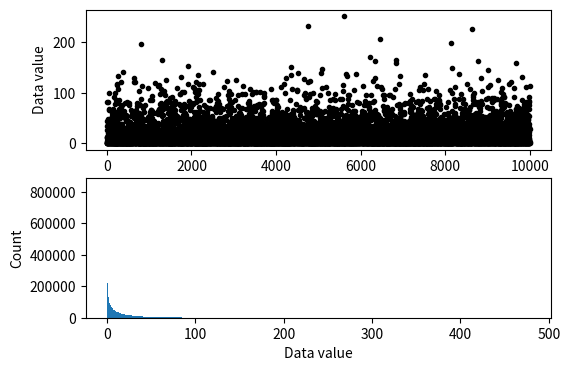
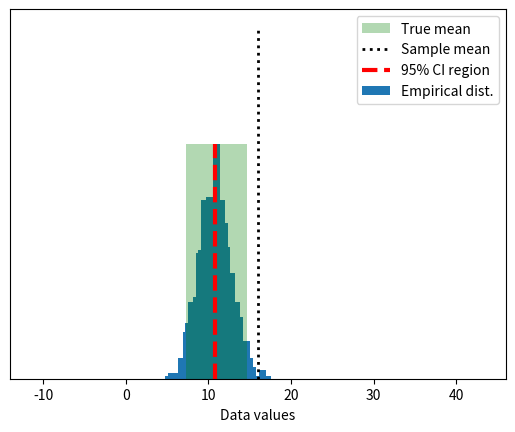

Reproduce these figures in Python, in order.
# import libraries
import matplotlib.pyplot as plt
import numpy as np
import scipy.stats as stats
from matplotlib.patches import Polygon

## simulate data

popN = int(1e7)  # lots and LOTS of data!!

# the data (note: non-normal!)
population = (4*np.random.randn(popN))**2

# we can calculate the exact population mean
popMean = np.mean(population)

# let's see it
fig,ax = plt.subplots(2,1,figsize=(6,4))

# only plot every 1000th sample
ax[0].plot(population[::1000],'k.')
ax[0].set_xlabel('Data index')
ax[0].set_ylabel('Data value')

ax[1].hist(population,bins='fd')
ax[1].set_ylabel('Count')
ax[1].set_xlabel('Data value')
plt.show()


## draw a random sample

# parameters
samplesize = 40
confidence = 95 # in percent

# compute sample mean
randSamples = np.random.randint(0,popN,samplesize)
sampledata  = population[randSamples]
samplemean  = np.mean(population[randSamples])
samplestd   = np.std(population[randSamples]) # used later for analytic solution



### now for bootstrapping
numBoots  = 1000
bootmeans = np.zeros(numBoots)

# resample with replacement
for booti in range(numBoots):
    bootmeans[booti] = np.mean( np.random.choice(sampledata,samplesize) )
    

# find confidence intervals
confint = [0,0] # initialize
confint[0] = np.percentile(bootmeans,(100-confidence)/2)
confint[1] = np.percentile(bootmeans,100-(100-confidence)/2)

## graph everything
fig,ax = plt.subplots(1,1)

# start with histogram of resampled means
y,x = np.histogram(bootmeans,40)
y = y/max(y)
x = (x[:-1]+x[1:])/2
ax.bar(x,y)

y = np.array([ [confint[0],0],[confint[1],0],[confint[1],1],[confint[0],1] ])
p = Polygon(y,facecolor='g',alpha=.3)
ax.add_patch(p)

# now add the lines
ax.plot([popMean,popMean],[0, 1.5],'k:',linewidth=2)
ax.plot([samplemean,samplemean],[0, 1],'r--',linewidth=3)
ax.set_xlim([popMean-30, popMean+30])
ax.set_yticks([])
ax.set_xlabel('Data values')
ax.legend(('True mean','Sample mean','%g%% CI region'%confidence,'Empirical dist.'))
plt.show()

## compare against the analytic confidence interval

# compute confidence intervals
citmp = (1-confidence/100)/2
confint2 = samplemean + stats.t.ppf([citmp, 1-citmp],samplesize-1) * samplestd/np.sqrt(samplesize)

print('Empirical: %g - %g'%(confint[0],confint[1]))
print('Analytic:  %g - %g'%(confint2[0],confint2[1]))